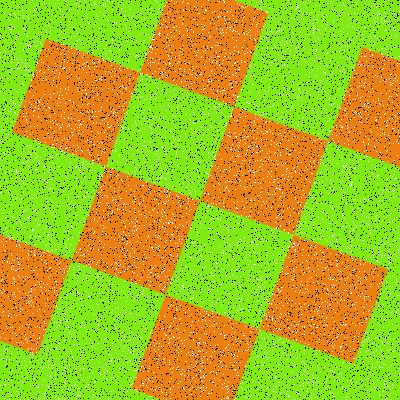

The data file committed next to this chart (first rows):
Type, X, Y
Salt, 349, 177
Salt, 319, 149
Salt, 184, 175
Salt, 314, 239
Salt, 77, 345
Salt, 317, 238
Salt, 129, 102
Salt, 347, 295
Salt, 264, 299
Salt, 18, 261
Salt, 183, 310
Salt, 301, 16
Salt, 356, 382
Salt, 272, 88
Salt, 39, 333
Salt, 34, 289
Salt, 221, 176
Salt, 10, 327
Salt, 397, 63
Salt, 71, 334
Salt, 208, 205
Salt, 316, 354
Salt, 37, 166
Salt, 301, 202
Salt, 211, 80
Salt, 316, 253
Salt, 368, 311
Salt, 316, 145
Salt, 103, 210
Salt, 148, 371
Salt, 44, 172
Salt, 271, 144
Salt, 385, 81
Salt, 23, 49
Salt, 200, 223
Salt, 305, 174
Salt, 193, 377
Salt, 208, 393
Salt, 231, 149
Salt, 321, 143
Salt, 134, 272
Salt, 361, 39
Salt, 290, 4
Salt, 150, 46
Salt, 318, 37
Salt, 317, 98
Salt, 264, 286
Salt, 382, 129
Salt, 23, 191
Salt, 229, 191
Salt, 392, 276
Salt, 248, 349
Salt, 72, 135
Salt, 391, 74
Salt, 278, 134
Salt, 312, 316
Salt, 199, 338
Salt, 164, 268
Salt, 83, 86
Salt, 127, 243
... 15,940 more rows
